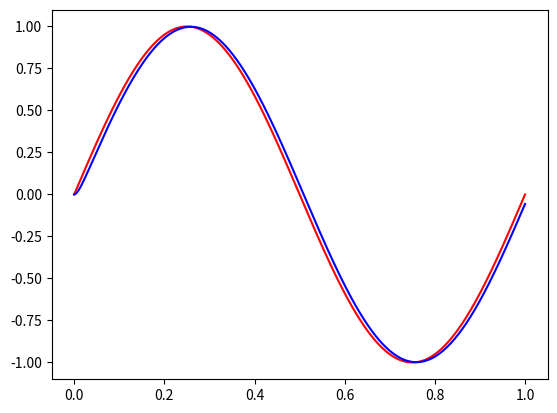

This figure's Python source:
class Delayer:
    def __init__(self,T) -> None:
        self.input=0
        self.output=0
        self.T=T 

    def _reset(self):
        self.input=0
        self.output=0
        
    def run(self,input,h):
        output_dot=(input-self.output)/self.T
        self.output+=h*output_dot
        return self.output,output_dot


if __name__=='__main__':
    # For test
    import numpy as np
    import matplotlib.pyplot as plt
    t=np.linspace(0,1,1001)
    Y0=np.sin(2*np.pi*t)
    delayer=Delayer(0.01)
    Y1=np.zeros_like(t)
    for i in range(len(t)):
        input=Y0[i]
        Y1[i],_=delayer.run(input,0.001)
    
    plt.figure()
    plt.plot(t,Y0,'r',t,Y1,'b')
    plt.show()
    